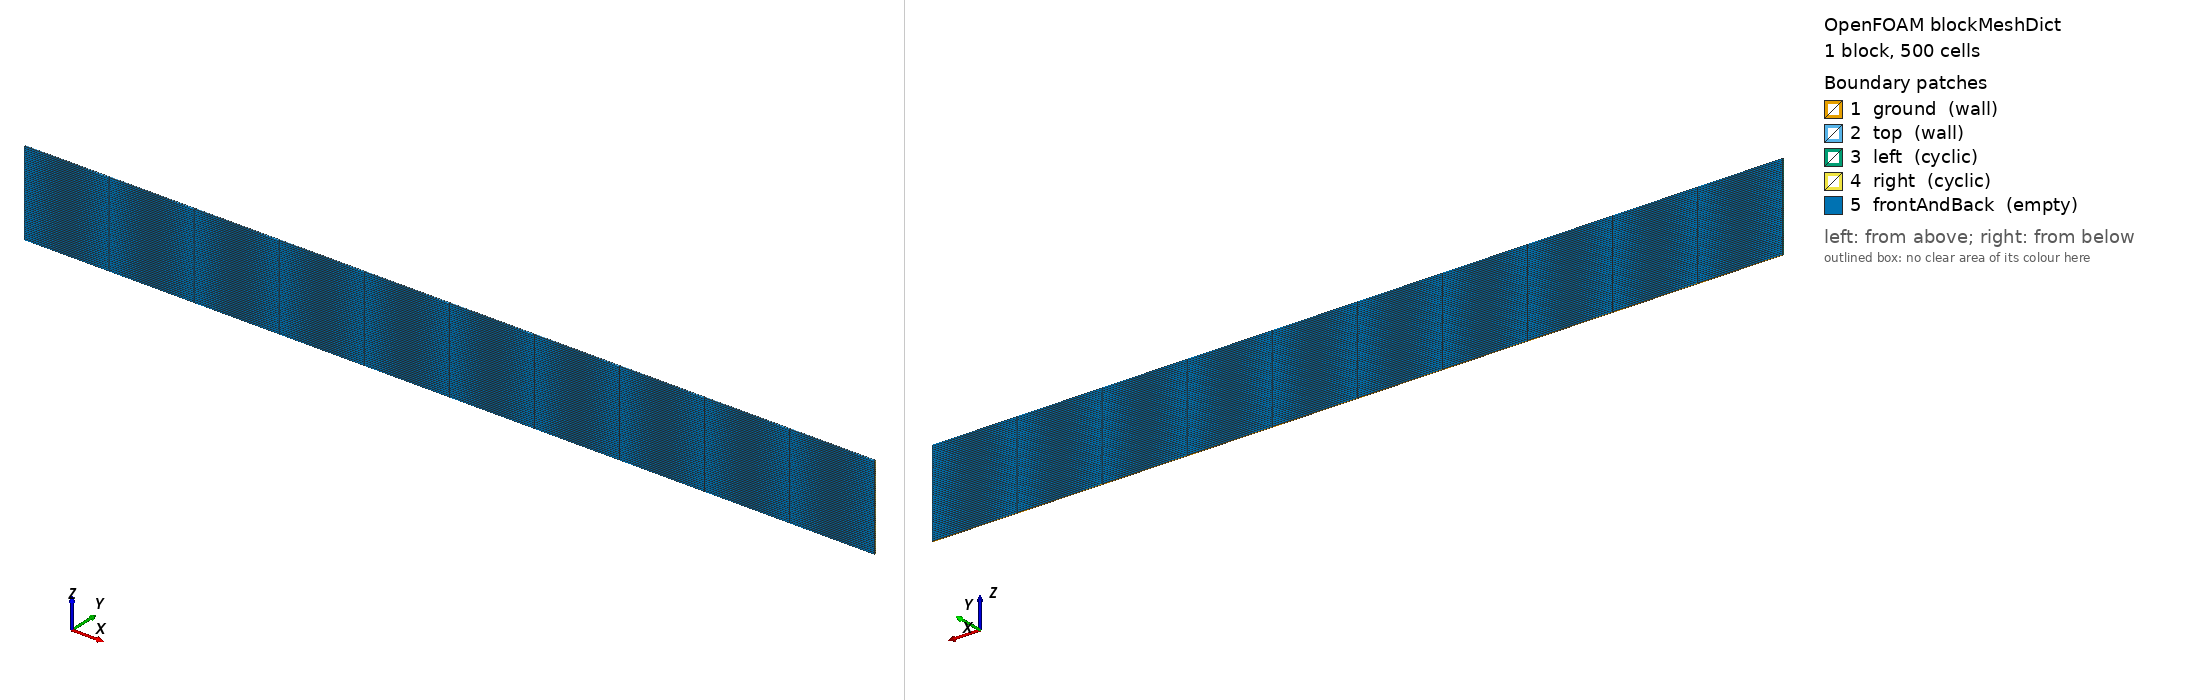

OpenFOAM case: the mesh blockMesh builds from blockMeshDict, 1 block(s), 500 cells. Boundary patches (legend numbers): 1 ground (wall), 2 top (wall), 3 left (cyclic), 4 right (cyclic), 5 frontAndBack (empty). Left view from above one corner, right view from below the opposite corner. Boundary conditions: 0 field file(s) under 0/; 0 of 5 drawn patches have an entry in a shipped field file.

=== system/blockMeshDict ===
/*---------------------------------------------------------------------------*\
| =========                 |                                                 |
| \\      /  F ield         | OpenFOAM: The Open Source CFD Toolbox           |
|  \\    /   O peration     | Version:  1.4                                   |
|   \\  /    A nd           | Web:      http://www.openfoam.org               |
|    \\/     M anipulation  |                                                 |
\*---------------------------------------------------------------------------*/

FoamFile
{
    version         2.0;
    format          ascii;

    root            "";
    case            "";
    instance        "";
    local           "";

    class           dictionary;
    object          blockMeshDict;
}

// * * * * * * * * * * * * * * * * * * * * * * * * * * * * * * * * * * * * * //

convertToMeters 1;

vertices
(
    (  0 0.02  0)         // 0
    ( 10 0.02  0)         // 1
    ( 10 0.02  1)         // 2
    (  0 0.02  1)         // 3
    (  0   0  0)         // 4
    ( 10   0  0)         // 5
    ( 10   0  1)         // 6
    (  0   0  1)         // 7
);

blocks
(
    hex (0 1 2 3 4 5 6 7) (10 50 1) simpleGrading (1 1 1)
);

edges
(
);

boundary
(
    ground
    {
        type wall;
        faces
        (
            (1 5 4 0)
        );
    }
    top
    {
        type wall;
        faces
        (
            (3 7 6 2)
        );
    }
    left
    {
        type cyclic;
        neighbourPatch right;
        faces
        (
            (0 4 7 3)
        );
    }
    right
    {
        type cyclic;
        neighbourPatch left;
        faces
        (
            (1 5 6 2)
        );
    }
    frontAndBack
    {
        type empty;
        faces
        (
            (0 3 2 1)
            (4 5 6 7)
        );
    }
);

mergePatchPairs
(
);

// ************************************************************************* //
